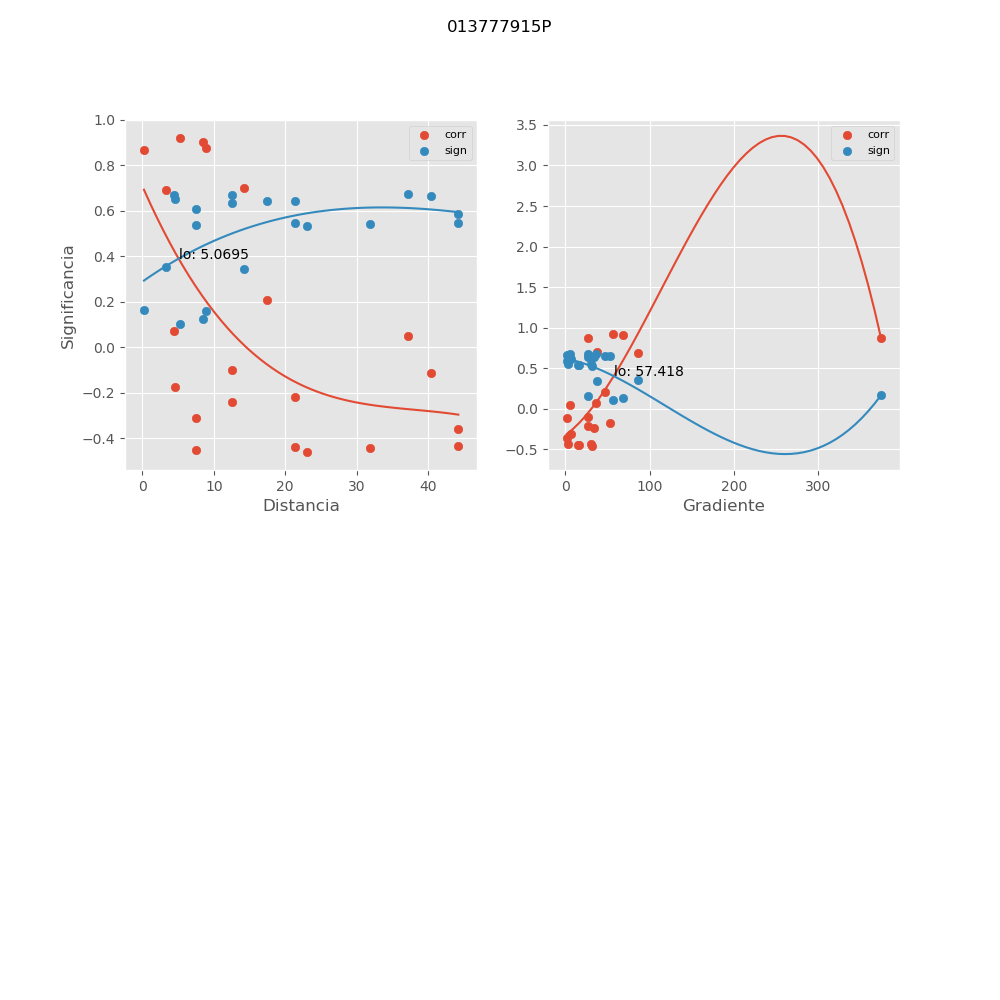

Source data for this figure (header and first rows):
, mx_co, mx_di, mx_gr, mx_si
0, -0.4606, 22.99, 32.11, 0.5314
1, -0.4437, 31.93, 15.54, 0.5417
2, 0.04962, 37.15, 5.424, 0.6728
3, -0.1114, 40.46, 2.128, 0.6661
4, -0.3607, 44.21, 1.73, 0.5867
5, -0.4327, 44.27, 3.472, 0.5482
6, 0.8748, 8.944, 27.06, 0.1583
7, 0.6999, 14.16, 37.9, 0.3441
8, 0.2083, 17.48, 47.17, 0.6452
9, -0.4373, 21.34, 31.01, 0.5455
10, -0.2182, 21.41, 27.3, 0.6424
11, 0.9206, 5.222, 56.46, 0.1028
12, 0.9024, 8.535, 68.24, 0.1252
13, -0.2415, 12.52, 33.54, 0.6351
14, -0.09753, 12.61, 27.18, 0.6681
15, 0.6917, 3.314, 86.8, 0.3517
16, -0.4512, 7.432, 16.82, 0.5372
17, -0.3101, 7.545, 6.335, 0.6096
18, 0.07215, 4.395, 36.99, 0.671
19, -0.1753, 4.545, 52.76, 0.6538
20, 0.8692, 0.2064, 374.2, 0.1649
